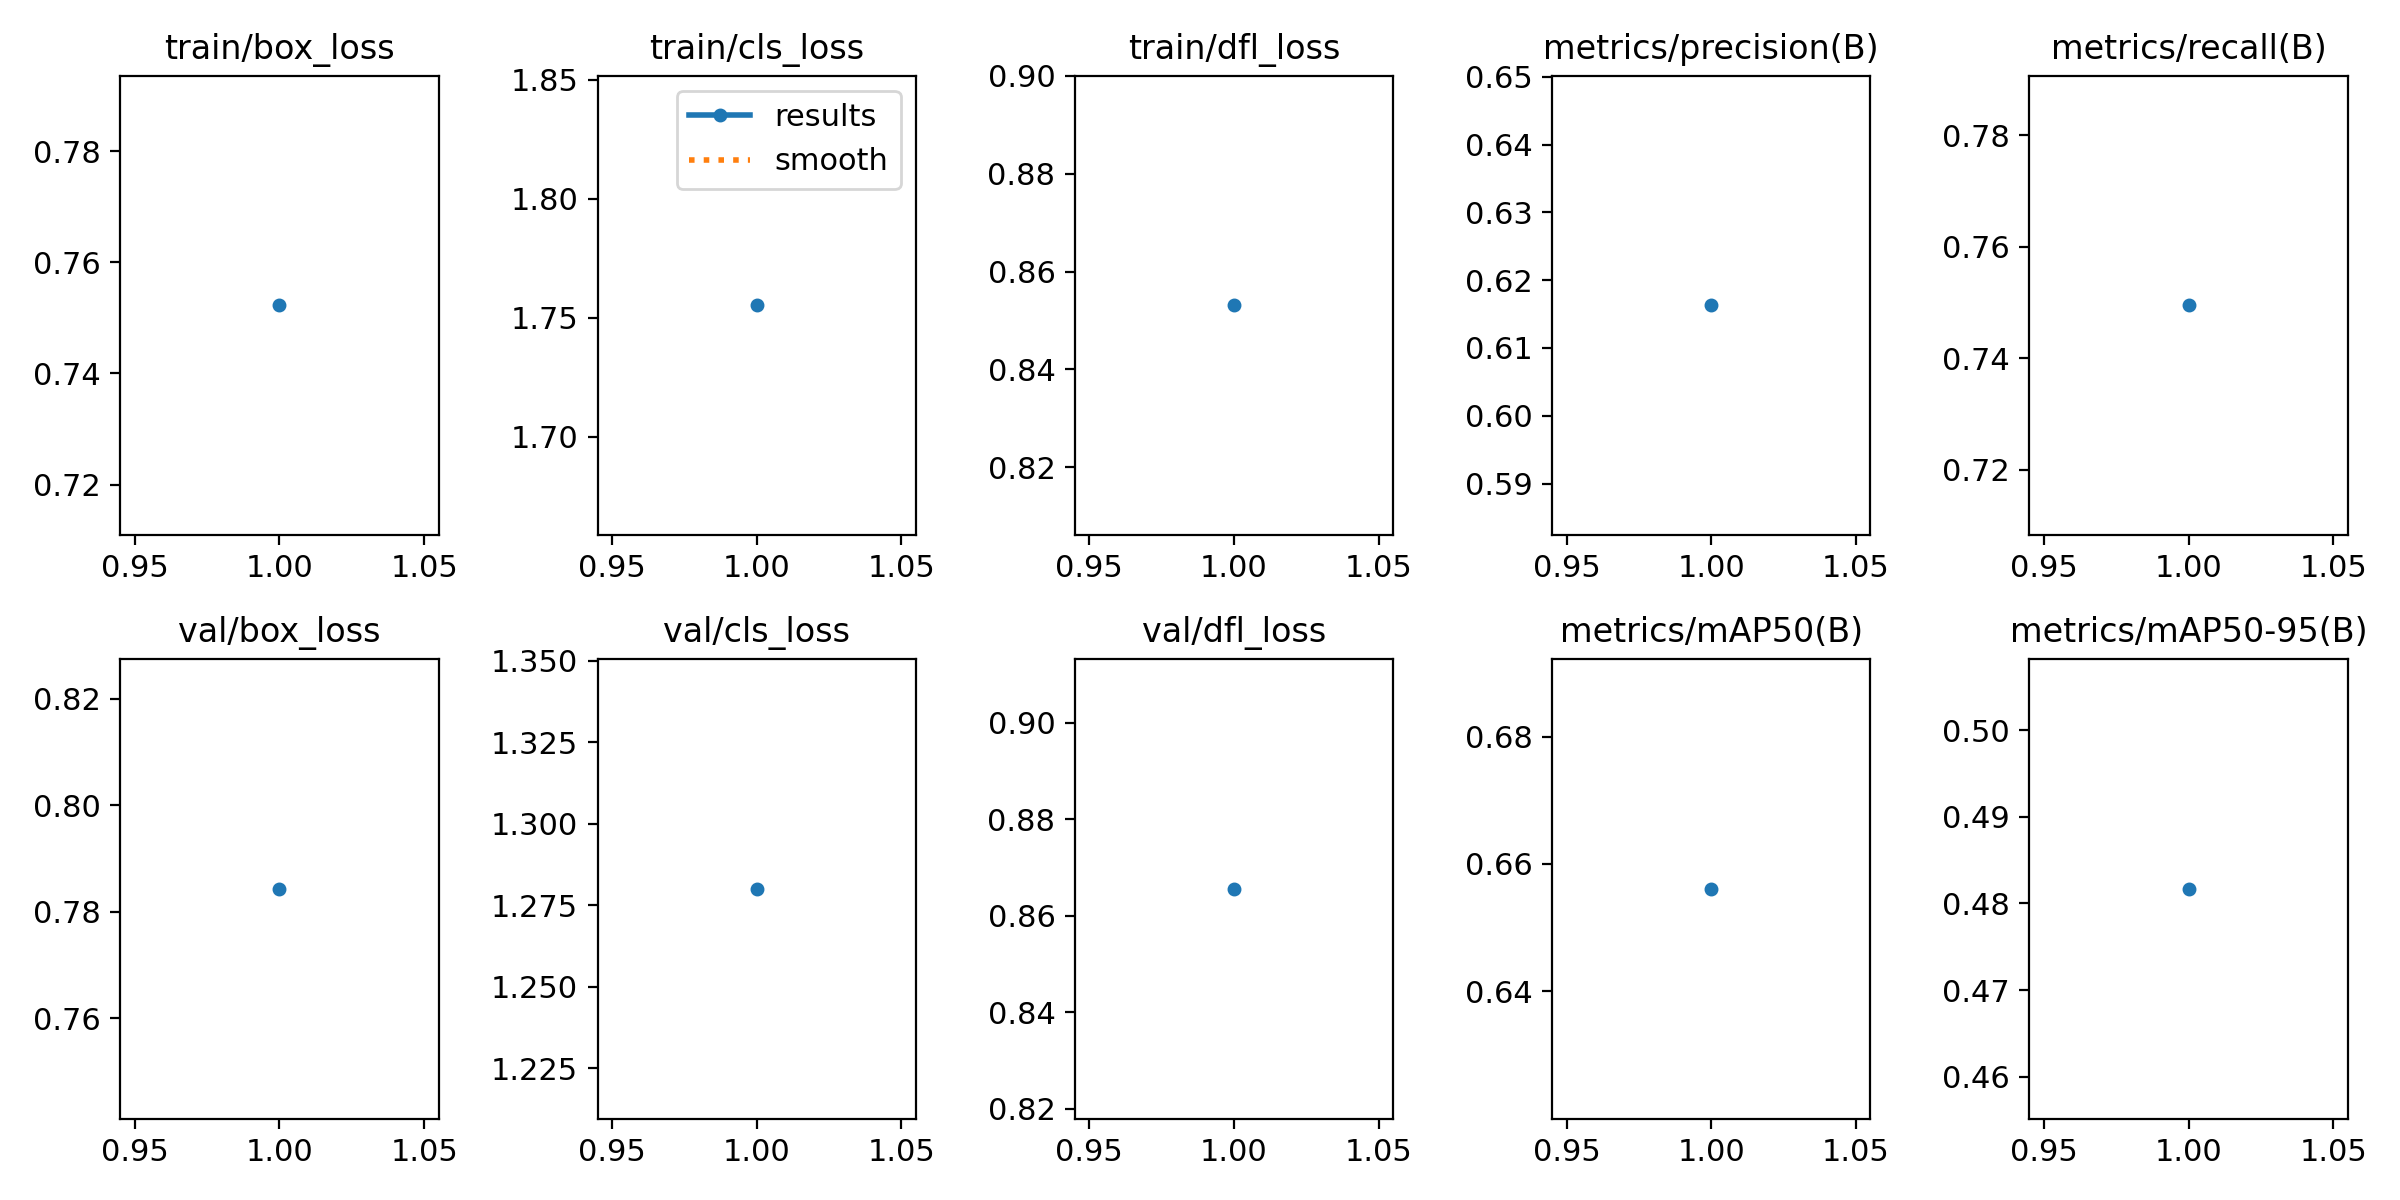

Source data for this figure (header and first rows):
epoch, time, train/box_loss, train/cls_loss, train/dfl_loss, metrics/precision(B), metrics/recall(B), metrics/mAP50(B), metrics/mAP50-95(B), val/box_loss, val/cls_loss, val/dfl_loss, lr/pg0, lr/pg1, lr/pg2
1, 33.88, 0.7523, 1.755, 0.8531, 0.6163, 0.7495, 0.6561, 0.4817, 0.7843, 1.28, 0.8656, 0.0005516, 0.0005516, 0.0005516
